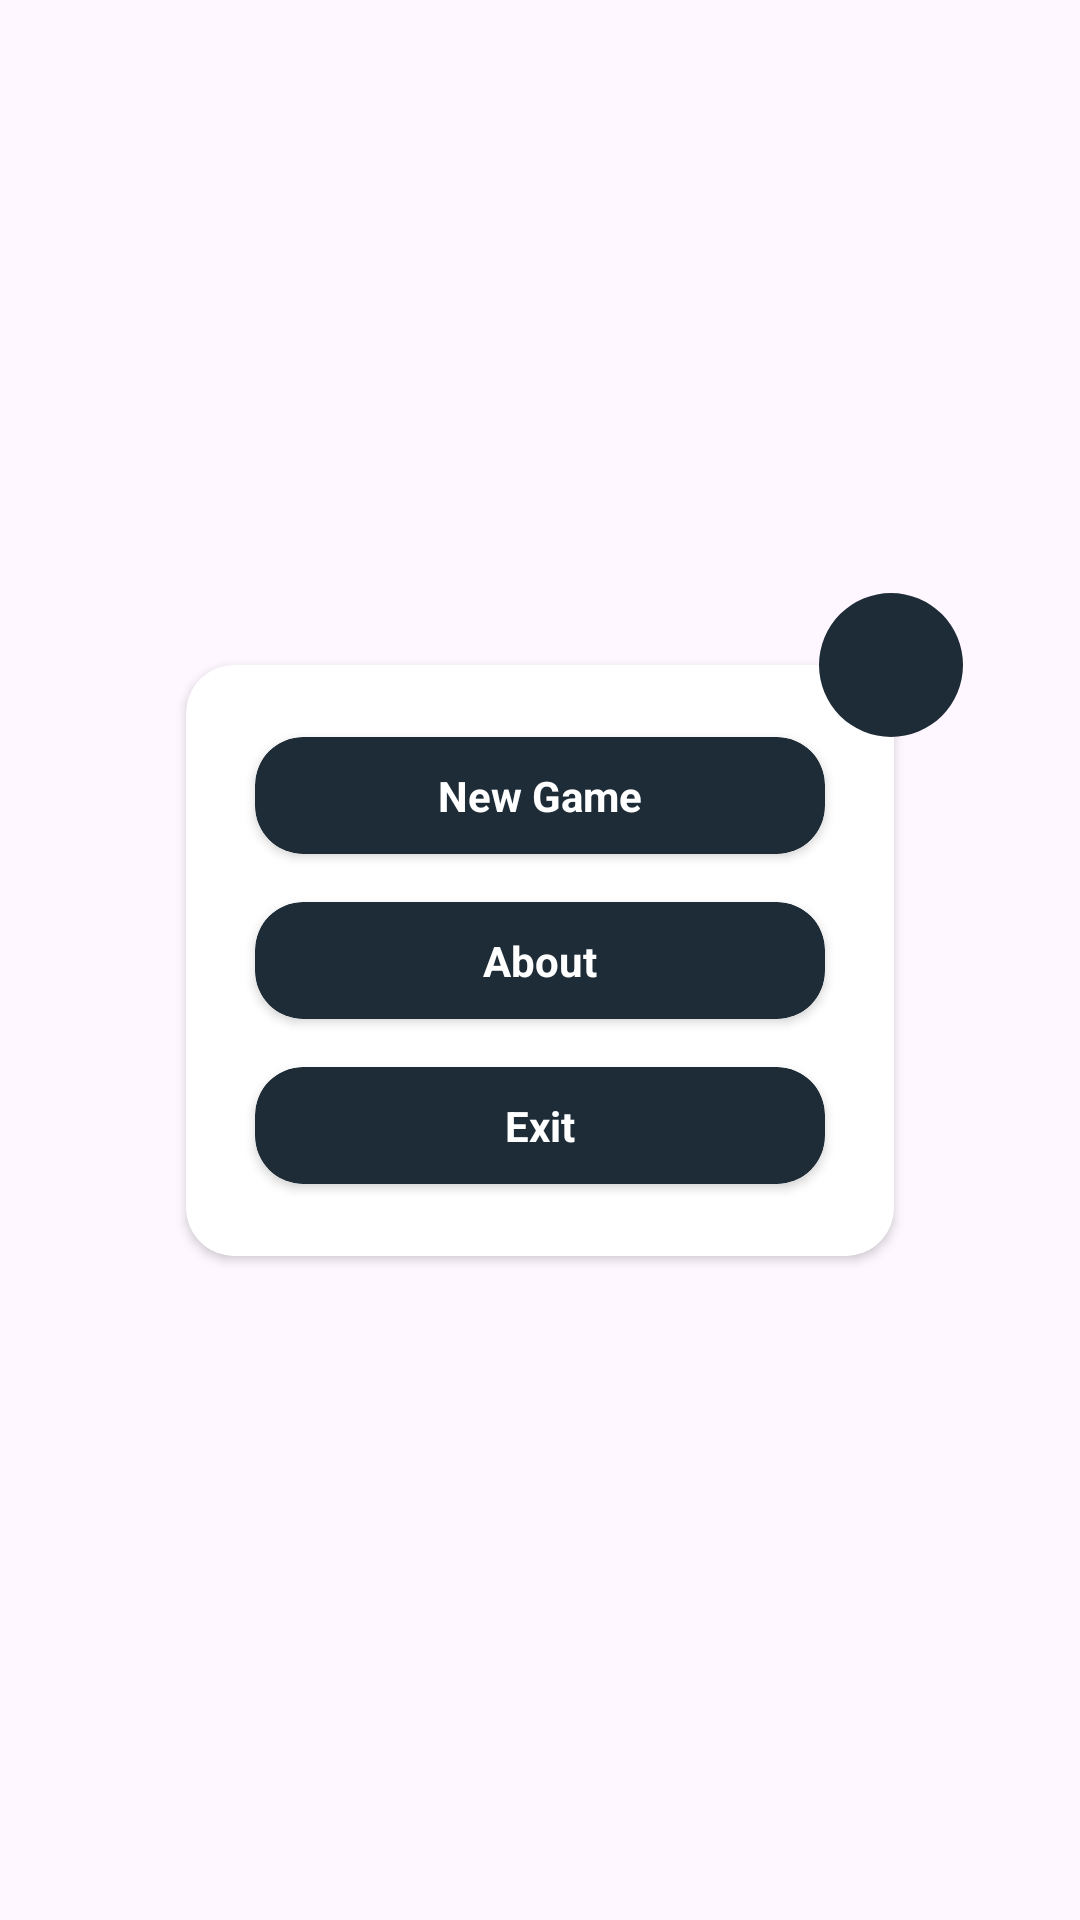

Reconstruct the res/layout file that produces this screen, plus the resources it refers to.
<!-- AndroidManifest.xml: application theme Theme.Memory -->
<!-- res/layout/fragment_entery_menu.xml -->
<?xml version="1.0" encoding="utf-8"?>
<androidx.constraintlayout.widget.ConstraintLayout xmlns:android="http://schemas.android.com/apk/res/android"
    xmlns:app="http://schemas.android.com/apk/res-auto"
    android:layout_width="match_parent"
    android:layout_height="match_parent">

    <ImageView
        android:layout_width="match_parent"
        android:layout_height="match_parent"
        android:scaleType="fitXY"
        android:src="@drawable/mountain_landscape" />

    <LinearLayout
        android:id="@+id/linerLayout"
        android:layout_width="wrap_content"
        android:layout_height="wrap_content"
        android:gravity="center"
        android:padding="16dp"
        app:layout_constraintBottom_toBottomOf="parent"
        app:layout_constraintEnd_toEndOf="parent"
        app:layout_constraintStart_toStartOf="parent"
        app:layout_constraintTop_toTopOf="parent">

        <androidx.cardview.widget.CardView
            android:layout_width="250dp"
            android:layout_height="wrap_content"
            app:cardCornerRadius="16dp"
            app:cardUseCompatPadding="true">

            <LinearLayout
                android:layout_width="match_parent"
                android:layout_height="match_parent"
                android:gravity="center"
                android:orientation="vertical"
                android:padding="16dp">

                <androidx.cardview.widget.CardView
                    android:id="@+id/continue_button"
                    style="@style/menu_button_card_style"
                    android:visibility="gone">

                    <TextView
                        style="@style/menu_button_text_style"
                        android:text="@string/continue_text" />

                </androidx.cardview.widget.CardView>

                <androidx.cardview.widget.CardView
                    android:id="@+id/new_game"
                    style="@style/menu_button_card_style">

                    <TextView
                        style="@style/menu_button_text_style"
                        android:text="@string/new_game" />

                </androidx.cardview.widget.CardView>

                <androidx.cardview.widget.CardView
                    android:id="@+id/about"
                    style="@style/menu_button_card_style">

                    <TextView
                        style="@style/menu_button_text_style"
                        android:text="@string/about" />

                </androidx.cardview.widget.CardView>

                <androidx.cardview.widget.CardView
                    android:id="@+id/exit"
                    style="@style/menu_button_card_style">

                    <TextView
                        style="@style/menu_button_text_style"
                        android:text="@string/exit" />

                </androidx.cardview.widget.CardView>

            </LinearLayout>

        </androidx.cardview.widget.CardView>

    </LinearLayout>

    <com.google.android.material.imageview.ShapeableImageView
        android:id="@+id/shapeableImageView"
        android:layout_width="48dp"
        android:layout_height="48dp"
        android:foreground="@drawable/clickable_effect"
        android:src="@color/dark_ink"
        app:layout_constraintEnd_toEndOf="@id/linerLayout"
        app:layout_constraintHorizontal_bias="1"
        app:layout_constraintStart_toStartOf="@id/linerLayout"
        app:layout_constraintTop_toTopOf="@+id/linerLayout"
        app:shapeAppearanceOverlay="@style/circleImageView" />

    <ImageView
        android:id="@+id/volume"
        android:layout_width="24dp"
        android:layout_height="24dp"
        android:src="@drawable/mute_icon"
        app:layout_constraintBottom_toBottomOf="@id/shapeableImageView"
        app:layout_constraintEnd_toEndOf="@id/shapeableImageView"
        app:layout_constraintStart_toStartOf="@id/shapeableImageView"
        app:layout_constraintTop_toTopOf="@id/shapeableImageView"
        app:tint="@color/white" />

</androidx.constraintlayout.widget.ConstraintLayout>
<!-- resources referenced by this layout -->
<resources>
  <color name="dark_ink">#1E2C37</color>
  <color name="white">#FFFFFFFF</color>
  <!-- drawable clickable_effect (drawable) -->
  <?xml version="1.0" encoding="utf-8"?>
  <ripple xmlns:android="http://schemas.android.com/apk/res/android"
      android:color="#46DFDFDF"
      android:effectColor="@color/white">
  </ripple>
  <string name="about">About</string>
  <string name="continue_text">Continue</string>
  <string name="exit">Exit</string>
  <string name="new_game">New Game</string>
  <style name="circleImageView">
          <item name="cornerFamily">rounded</item>
          <item name="cornerSize">50%</item>
      </style>
  <style name="menu_button_card_style">
          <item name="android:layout_width">match_parent</item>
          <item name="android:layout_height">wrap_content</item>
          <item name="android:foreground">@drawable/clickable_effect</item>
          <item name="cardCornerRadius">16dp</item>
          <item name="cardBackgroundColor">@color/dark_ink</item>
          <item name="cardUseCompatPadding">true</item>
      </style>
  <style name="menu_button_text_style">
          <item name="android:layout_width">match_parent</item>
          <item name="android:layout_height">match_parent</item>
          <item name="android:textColor">@color/white</item>
          <item name="android:gravity">center</item>
          <item name="android:padding">10dp</item>
          <item name="android:textStyle">bold</item>
      </style>
  <style name="Theme.Memory" parent="Base.Theme.Memory" />
  <style name="Base.Theme.Memory" parent="Theme.Material3.Light.NoActionBar">
          
          
          <item name="android:windowEnableSplitTouch">false</item>
          <item name="android:splitMotionEvents">false</item>
          <item name="android:windowFullscreen">true</item>
      </style>
</resources>
